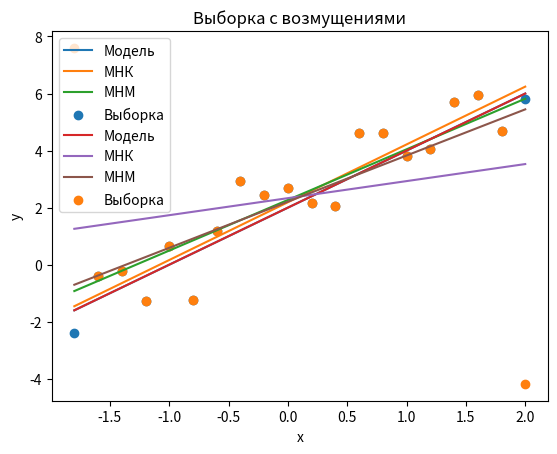

Recreate this plot in Python.
import matplotlib.pyplot as plt
import numpy as np
from scipy.stats import norm
from scipy.optimize import minimize


def lin(a, b):
    return lambda x: np.full_like(x, a)+np.full_like(x, b)*x \
           if isinstance(x, np.ndarray) else a + b * x

def abs_func(params, x, y):
    return np.sum(np.abs(y - params[0] - params[1] * x))

size = 20
ref = lin(2, 2)
x = np.linspace(-1.8, 2, size)
y1 = ref(x) + norm.rvs(size=size)
y2 = y1.copy()
y2[0] += 10
y2[-1] -= 10
xm = np.mean(x)
d = np.mean(x*x) - xm**2
for y, name in zip([y1, y2], ['Выборка без возмущений',
                              'Выборка с возмущениями']):
    ym = np.mean(y)
    b = (np.mean(x*y) - ym*xm) / d
    lsm = (ym - xm*b, b)
    lam = minimize(abs_func, [0, 1],
                   args=(x, y),
                   method='COBYLA').x
    plt.plot(x, ref(x), label='Модель')
    plt.plot(x, lin(*lsm)(x), label='МНК')
    plt.plot(x, lin(*lam)(x), label='МНМ')
    plt.scatter(x, y, label='Выборка')
    plt.legend()
    plt.xlabel('x')
    plt.ylabel('y')
    plt.title(name)
    print(lsm, lam)
    plt.show()
